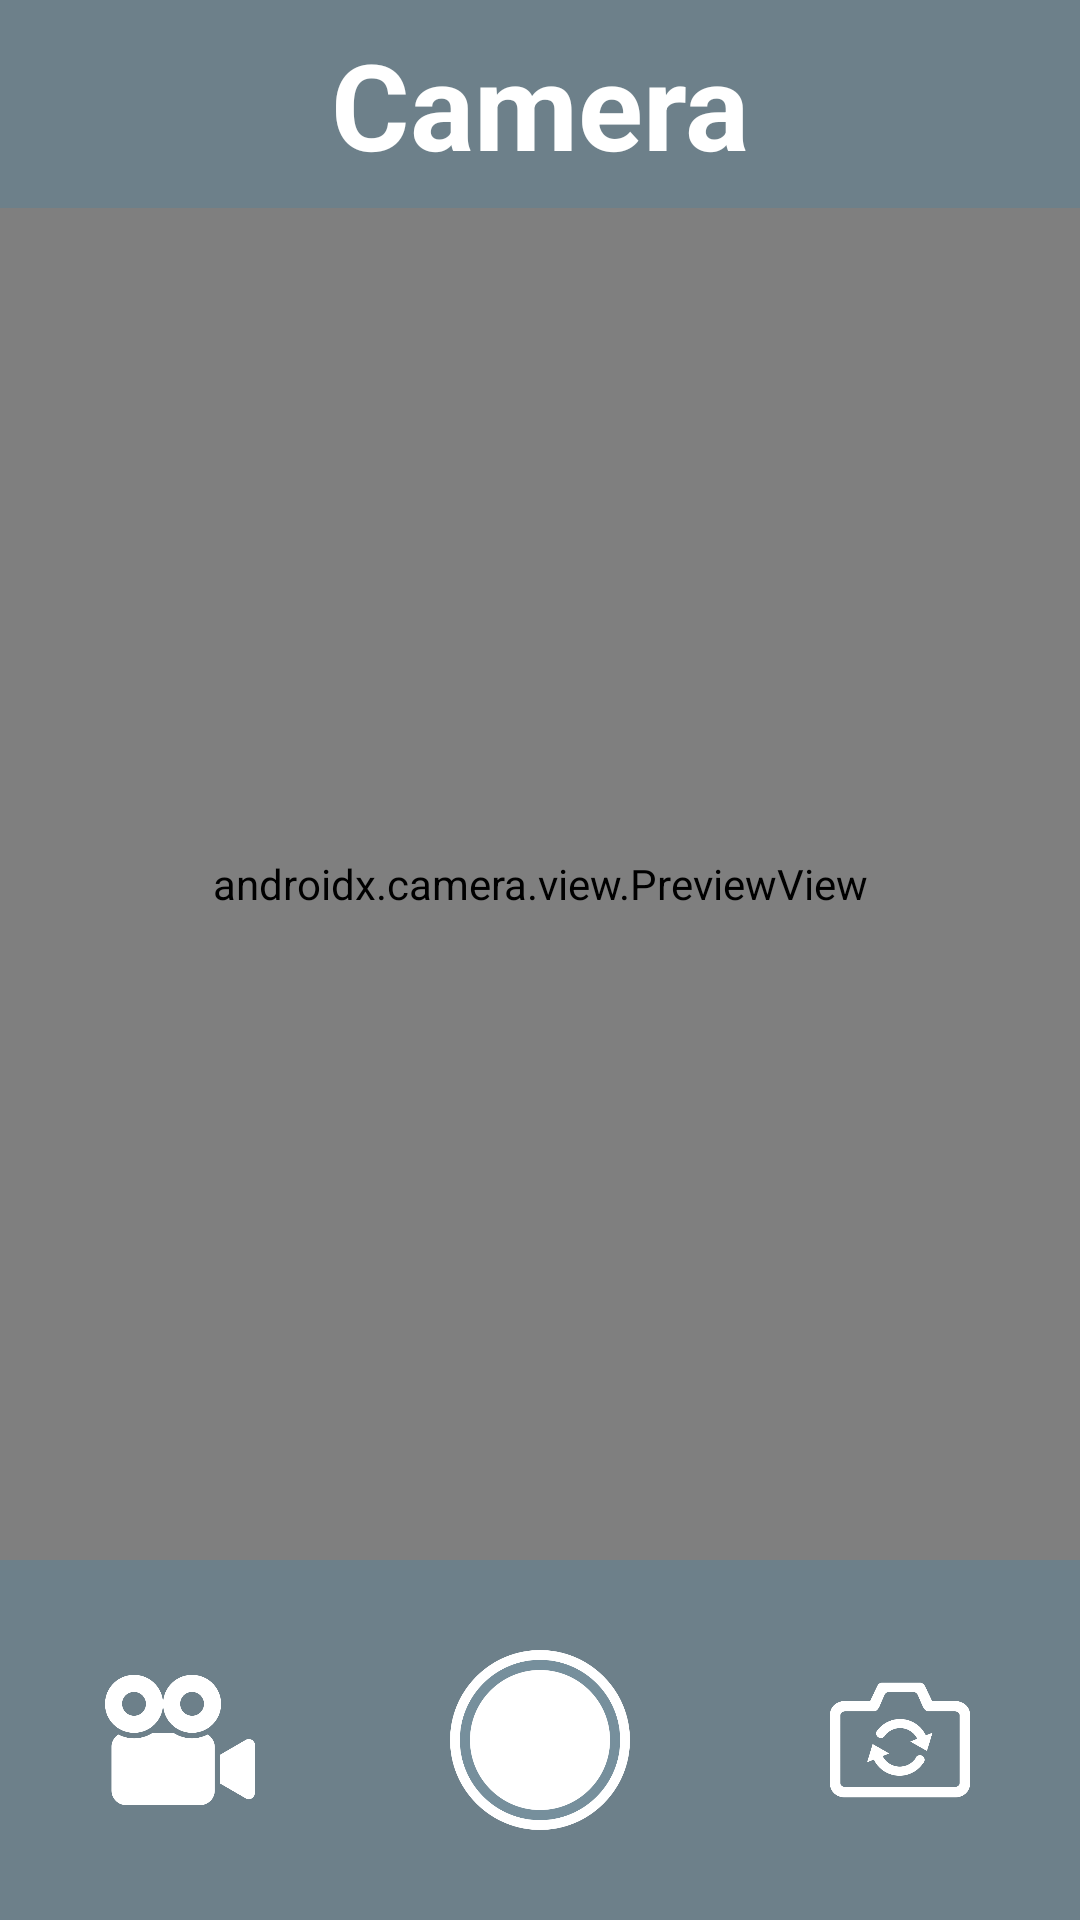

Android layout source for this screen:
<!-- AndroidManifest.xml: application theme Theme.EmailVerification -->
<!-- res/layout/activity_camera_layout.xml -->
<?xml version="1.0" encoding="utf-8"?>
<androidx.constraintlayout.widget.ConstraintLayout xmlns:android="http://schemas.android.com/apk/res/android"
    xmlns:app="http://schemas.android.com/apk/res-auto"
    xmlns:tools="http://schemas.android.com/tools"
    android:id="@+id/main"
    android:layout_width="match_parent"
    android:layout_height="match_parent"
    tools:context=".CameraLayout">

    <LinearLayout
        android:id="@+id/linearLayout4"
        android:layout_width="match_parent"
        android:layout_height="wrap_content"
        android:orientation="vertical"
        app:layout_constraintEnd_toEndOf="parent"
        app:layout_constraintStart_toStartOf="parent"
        app:layout_constraintTop_toTopOf="parent">

        <TextView
            android:layout_width="match_parent"
            android:layout_height="match_parent"
            android:background="#6D808A"
            android:padding="8dp"
            android:text="Camera"
            android:textAlignment="center"
            android:textColor="@color/white"
            android:textSize="40sp"
            android:textStyle="bold" />
    </LinearLayout>

    <androidx.camera.view.PreviewView
        android:id="@+id/cameraview"
        android:layout_width="match_parent"
        android:layout_height="0dp"
        app:layout_constraintBottom_toTopOf="@+id/bottomBar"
        app:layout_constraintEnd_toEndOf="parent"
        app:layout_constraintHorizontal_bias="0.0"
        app:layout_constraintStart_toStartOf="parent"
        app:layout_constraintTop_toBottomOf="@+id/linearLayout4"
        app:layout_constraintVertical_bias="1.0">

    </androidx.camera.view.PreviewView>

    <LinearLayout
        android:id="@+id/bottomBar"
        android:layout_width="match_parent"
        android:layout_height="120dp"
        android:background="#6D808A"
        android:gravity="center"
        android:orientation="horizontal"
        android:paddingTop="10dp"
        android:paddingBottom="10dp"
        app:layout_constraintBottom_toBottomOf="parent"
        app:layout_constraintEnd_toEndOf="parent"
        app:layout_constraintHorizontal_bias="0.0"
        app:layout_constraintStart_toStartOf="parent">

        <ImageButton
            android:id="@+id/videoButton"
            android:layout_width="wrap_content"
            android:layout_height="wrap_content"
            android:layout_margin="5dp"
            android:layout_weight="1"
            android:background="?attr/selectableItemBackgroundBorderless"
            android:padding="20dp"
            android:scaleType="centerInside"
            android:src="@drawable/videocamera"
            tools:ignore="ContentDescription" />

        <ImageButton
            android:id="@+id/captureButton"
            android:layout_width="wrap_content"
            android:layout_height="wrap_content"
            android:layout_weight="1"
            android:background="?attr/selectableItemBackgroundBorderless"
            android:padding="20dp"
            android:scaleType="centerInside"
            android:src="@drawable/circle"
            tools:ignore="ContentDescription" />

        <ImageButton
            android:id="@+id/switchButton"
            android:layout_width="wrap_content"
            android:layout_height="wrap_content"
            android:layout_margin="5dp"
            android:layout_weight="1"
            android:background="?attr/selectableItemBackgroundBorderless"
            android:padding="20dp"
            android:scaleType="centerInside"
            android:src="@drawable/camera"
            tools:ignore="ContentDescription" />

    </LinearLayout>











































</androidx.constraintlayout.widget.ConstraintLayout>
<!-- resources referenced by this layout -->
<resources>
  <!-- drawable camera: png bitmap (drawable, 12813 bytes) -->
  <!-- drawable circle: png bitmap (drawable, 27727 bytes) -->
  <!-- drawable videocamera: png bitmap (drawable, 15085 bytes) -->
  <style name="Theme.EmailVerification" parent="Base.Theme.EmailVerification" />
  <style name="Base.Theme.EmailVerification" parent="Theme.AppCompat.DayNight">
          
          
      </style>
  <!-- not gathered from this repository: default colours our renderer supplied (Android Studio template values) -->
  <color name="white">#FFFFFFFF</color>
</resources>
